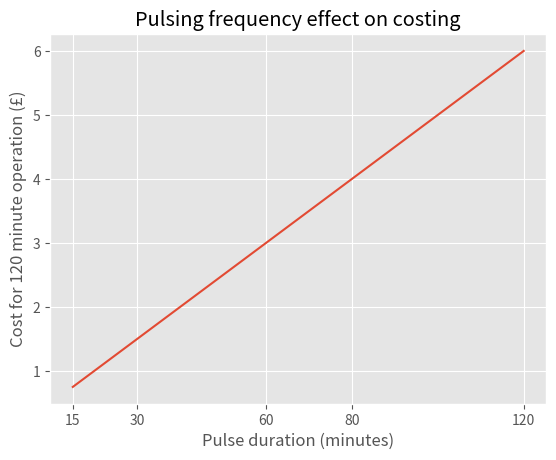

Source code (Python):
import matplotlib.pyplot as plt

costArray = []
# We created a cost array to input all the costs we calculate for the different Light Intensities
# and pulsing frequencies we want to test

def Cost(L,P):

    # L represents the price per hour for each light intensity we tested

    cost = L * P
    # Cost for operating our Light Induced Technology for 2 hours

    costArray.append(cost)

    return cost

#L_range = [ 0.05, 0.15, 0.20, 0.25, 0.30, 0.35, 0.40]
#L_range array represents the price per hour for: [ 0 W/m^2, 10 W/m^2, 20 W/m^2, 30 W/m^2, 40 W/m^2, 50 W/m^2, 60 W/m^2, 70 W/m^2]

P_range = [ 120, 80, 60, 30, 15]
#P_range where the operating time is 2 hours

for P in P_range:
    finalCost = Cost(0.05,P)

print(costArray)

plt.style.use('ggplot')
plt.plot(P_range,costArray)
x=P_range
my_xticks = ['120', '80', '60', '30', '15']
plt.xticks(x, my_xticks)
plt.title('Pulsing frequency effect on costing')
plt.ylabel('Cost for 120 minute operation (£)')
plt.xlabel('Pulse duration (minutes)')
plt.show()